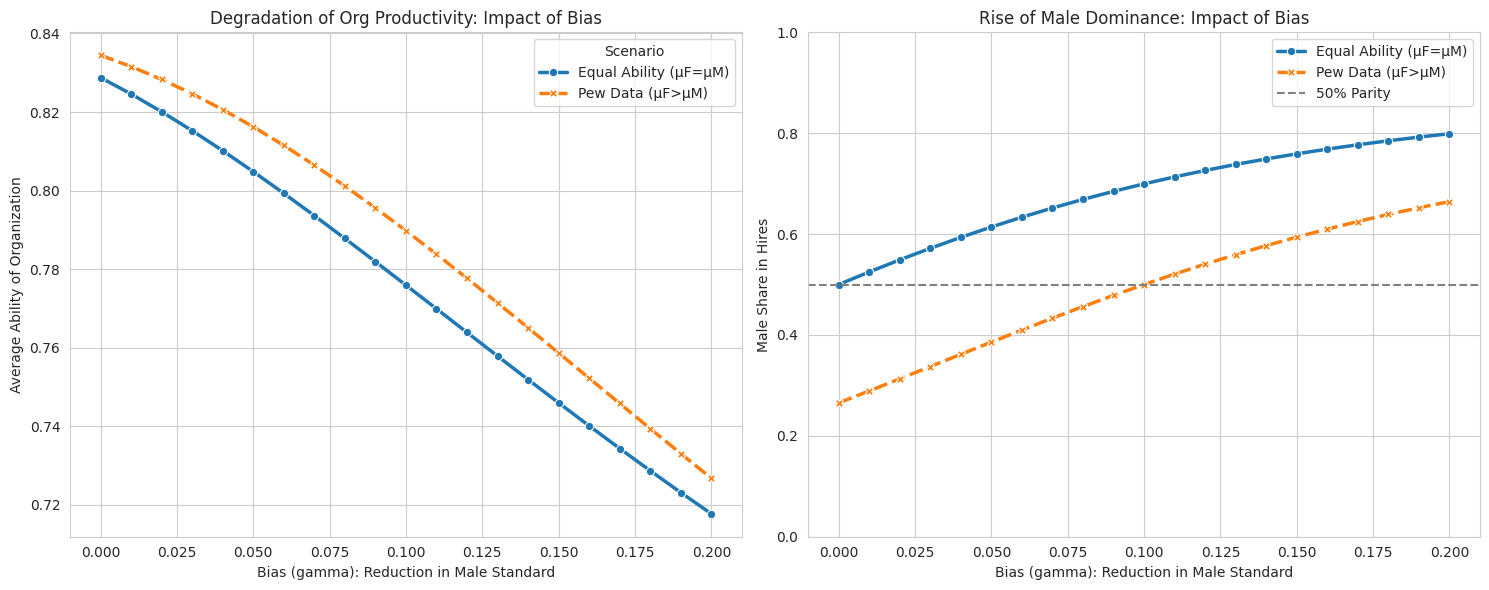

This figure's Python source:
import numpy as np
import scipy.stats as stats
import pandas as pd
import matplotlib.pyplot as plt
import seaborn as sns
import os

# 出力ディレクトリの設定
OUTPUT_DIR = "results"
os.makedirs(OUTPUT_DIR, exist_ok=True)

# グラフスタイルの設定
sns.set_style("whitegrid")
plt.rcParams['figure.figsize'] = (12, 6)

def calculate_metrics(mu_f, mu_m, sigma, threshold_fair, gamma_values, label):
    """
    指定されたパラメータに基づいて採用バイアスのシミュレーションを行う関数
    """
    results = []
    
    for gamma in gamma_values:
        # 男性基準のみを引き下げる (バイアス適用: T_M = T* - gamma)
        threshold_male = threshold_fair - gamma
        threshold_female = threshold_fair # 女性基準は公正なまま固定
        
        # --- 女性 (Female) ---
        alpha_f = (threshold_female - mu_f) / sigma
        rate_f = 1 - stats.norm.cdf(alpha_f)
        # 切断正規分布の期待値計算 (逆ミルズ比)
        if rate_f > 0:
            lambda_f = stats.norm.pdf(alpha_f) / rate_f
            avg_ability_f = mu_f + sigma * lambda_f
        else:
            avg_ability_f = 0 # 理論上ありえないがゼロ除算回避
        
        # --- 男性 (Male) ---
        alpha_m = (threshold_male - mu_m) / sigma
        rate_m = 1 - stats.norm.cdf(alpha_m)
        if rate_m > 0:
            lambda_m = stats.norm.pdf(alpha_m) / rate_m
            avg_ability_m = mu_m + sigma * lambda_m
        else:
            avg_ability_m = 0

        # --- 組織全体 (Organization) ---
        # 応募者プールが男女同数(50:50)であると仮定
        total_hires = rate_m + rate_f
        if total_hires > 0:
            share_m = rate_m / total_hires
            share_f = rate_f / total_hires
            avg_ability_total = (avg_ability_m * rate_m + avg_ability_f * rate_f) / total_hires
        else:
            share_m, share_f, avg_ability_total = 0, 0, 0
        
        results.append({
            "Scenario": label,
            "Bias_Gamma": gamma,
            "Male_Threshold": round(threshold_male, 3),
            "Org_Avg_Ability": avg_ability_total,
            "Male_Share": share_m,
            "Male_Avg_Ability": avg_ability_m,
            "Female_Avg_Ability": avg_ability_f
        })
    return pd.DataFrame(results)

def main():
    # 共通パラメータ
    SIGMA_COMMON = 0.15
    THRESHOLD_FAIR = 0.75 # 上位約16% (1シグマ)
    GAMMA_RANGE = np.linspace(0.00, 0.20, 21) # バイアス範囲

    # --- シナリオ1: 能力差なし (Equal Ability) ---
    print("Running Scenario 1: Equal Ability...")
    df_equal = calculate_metrics(
        mu_f=0.60, mu_m=0.60, sigma=SIGMA_COMMON, 
        threshold_fair=THRESHOLD_FAIR, gamma_values=GAMMA_RANGE, 
        label="Equal Ability (μF=μM)"
    )

    # --- シナリオ2: 現実データ反映 (Pew Data / Female Advantage) ---
    print("Running Scenario 2: Pew Data (Female Advantage)...")
    df_pew = calculate_metrics(
        mu_f=0.65, mu_m=0.55, sigma=SIGMA_COMMON, 
        threshold_fair=THRESHOLD_FAIR, gamma_values=GAMMA_RANGE, 
        label="Pew Data (μF>μM)"
    )

    # 結合
    df_comparison = pd.concat([df_equal, df_pew])
    
    # --- 結果の保存 ---
    csv_path = f"{OUTPUT_DIR}/simulation_results.csv"
    df_comparison.to_csv(csv_path, index=False)
    print(f"Data saved to {csv_path}")

    # --- 可視化 ---
    fig, (ax1, ax2) = plt.subplots(1, 2, figsize=(15, 6))

    # グラフ1: 組織生産性
    sns.lineplot(data=df_comparison, x="Bias_Gamma", y="Org_Avg_Ability", 
                hue="Scenario", style="Scenario", markers=True, ax=ax1, linewidth=2.5)
    ax1.set_title("Degradation of Org Productivity: Impact of Bias")
    ax1.set_xlabel("Bias (gamma): Reduction in Male Standard")
    ax1.set_ylabel("Average Ability of Organization")
    ax1.grid(True)

    # グラフ2: 男性比率
    sns.lineplot(data=df_comparison, x="Bias_Gamma", y="Male_Share", 
                hue="Scenario", style="Scenario", markers=True, ax=ax2, linewidth=2.5)
    ax2.set_title("Rise of Male Dominance: Impact of Bias")
    ax2.set_xlabel("Bias (gamma): Reduction in Male Standard")
    ax2.set_ylabel("Male Share in Hires")
    ax2.axhline(0.5, color='gray', linestyle='--', label='50% Parity')
    ax2.set_ylim(0, 1.0)
    ax2.legend()
    ax2.grid(True)

    plt.tight_layout()
    img_path = f"{OUTPUT_DIR}/comparison_plot.png"
    plt.savefig(img_path)
    print(f"Plot saved to {img_path}")

if __name__ == "__main__":
    main()